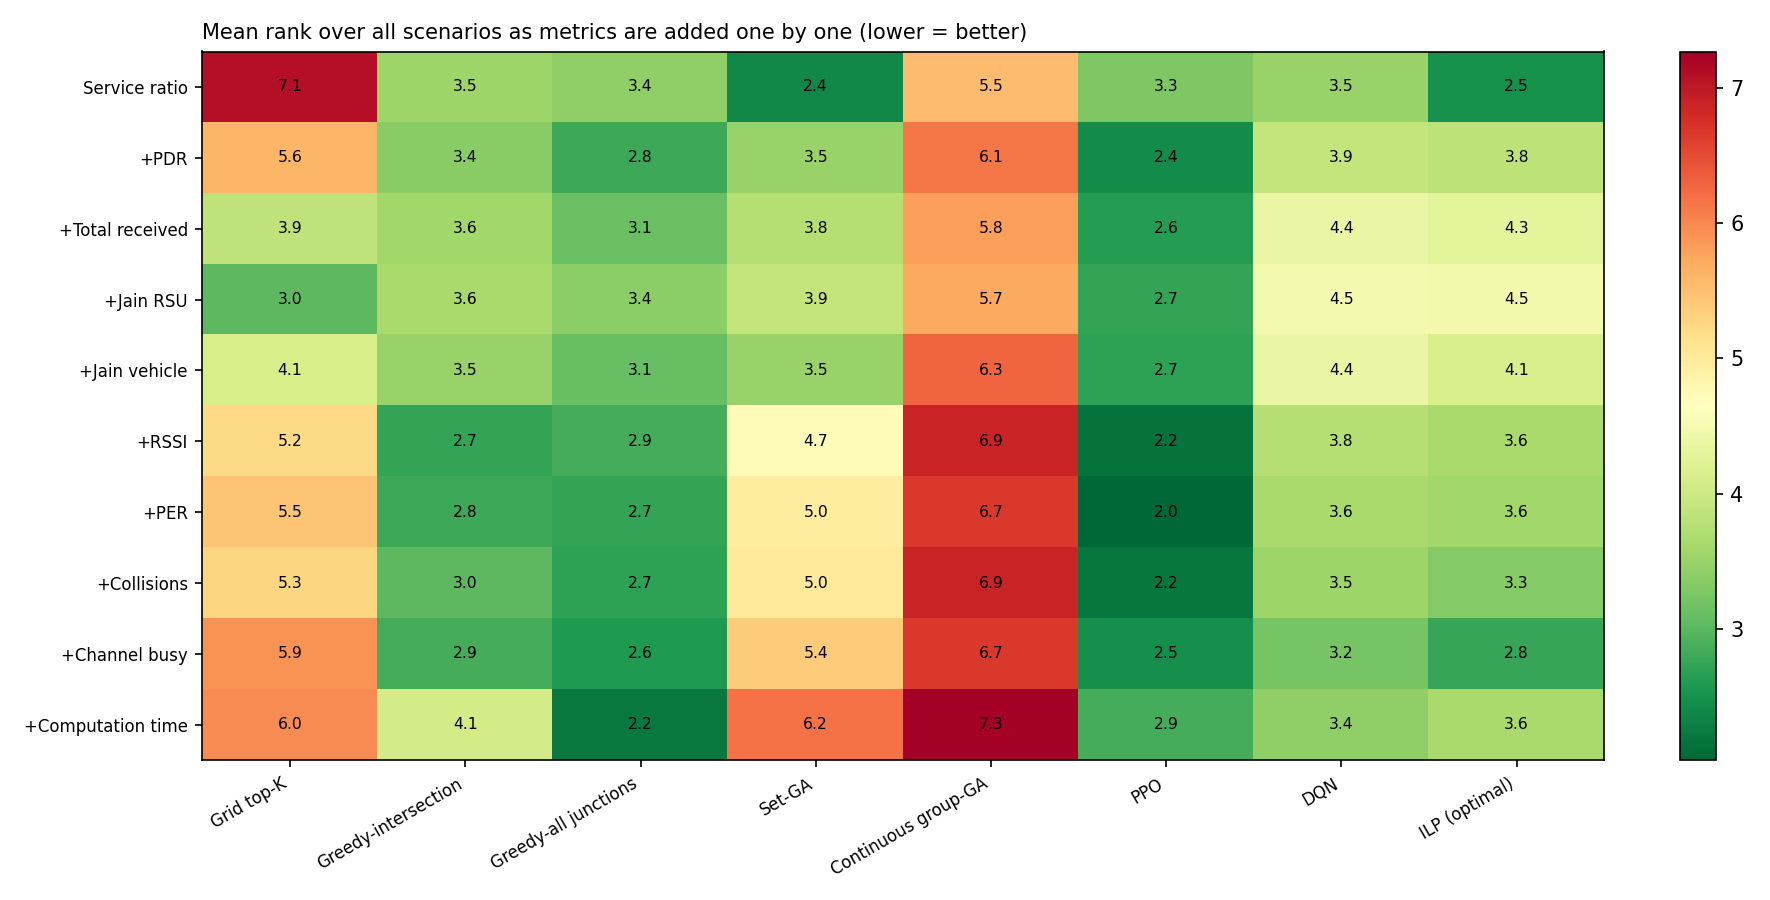

The data file committed next to this chart (first rows):
추가한지표, Grid top-K, Greedy-교차로, Greedy-전체교차로, GA-집합 (도로점), GA-연속그룹, PPO, DQN, 최적해(ILP)
서비스 비율(%), 7.1, 3.53, 3.43, 2.4, 5.53, 3.3, 3.5, 2.5
+PDR(%), 5.6, 3.37, 2.8, 3.5, 6.13, 2.43, 3.9, 3.83
+총 수신량, 3.87, 3.57, 3.13, 3.77, 5.8, 2.63, 4.37, 4.3
+Jain RSU, 3.03, 3.63, 3.4, 3.9, 5.73, 2.73, 4.5, 4.47
+Jain 차량, 4.1, 3.5, 3.1, 3.5, 6.27, 2.7, 4.37, 4.13
+RSSI(dBm), 5.23, 2.73, 2.87, 4.7, 6.87, 2.17, 3.77, 3.63
+PER(%), 5.47, 2.8, 2.73, 4.97, 6.67, 2.03, 3.63, 3.57
+충돌 수, 5.27, 3.03, 2.7, 5.03, 6.87, 2.2, 3.53, 3.33
+채널 점유율(%), 5.9, 2.87, 2.6, 5.37, 6.67, 2.47, 3.23, 2.77
+계산 시간(s), 5.97, 4.07, 2.23, 6.17, 7.27, 2.87, 3.43, 3.63
